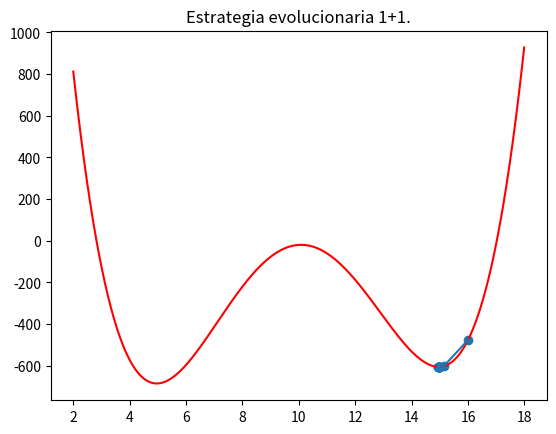

Write the Python code that produced this figure.
from random import randint,random
import matplotlib.pyplot as plt
import numpy as np

def funcion(x):
    """
    La función que se va a minimizar.
    Parámetros
    ----------
    x : float
        Valor de x a evaluar en la función.
    """
    return ((x-10)**4) - (50 * (x-10)**2) + (8*x) - 100

if __name__ == '__main__':
  # Número máximo de iteraciones
  iteraciones = 2000
  # Rango de interés
  x1 = 2.0
  x2 = 18.0
  # 
  c = 0.817
  # El número de variables para f es 1
  f = funcion

  # Punto inicial
  X = randint(x1,x2)
  # f(X), su fitness
  p = f(X)
  # Soluciones encontradas y su valor
  xs = [X]
  ys = [p]
  # Mutaciones exitosas (mejor resultado que la solución actual)
  S = 0
  # Mutaciones no exitosas (no es mejor que la solución actual)
  F = 0
  # Relación mutaciones exitosas sobre mutaciones totales
  ps = 0
  # Sigma la desviación estándar de la distribución normal
  # Para sigma = 1 tiende a quedarse atorado en mínimos locales.
  sig = 0.5
  for _ in range(iteraciones):
    # Generamos una nueva solución a partir de una mutación sobre la actual
    X_ = X + sig*np.random.normal()
    # Calculamos su fitness
    p_ = f(X_)
    if p_ < p:
      # La nueva solución es mejor
      X = X_
      p = p_
      xs.append(X)
      ys.append(p)
      S += 1
    else:
      F += 1
    # Actualizamos ps
    ps = S / float(S+F)
    # Ajustamos sigma
    if ps < 1.0/5:
      sig = sig*c
    elif ps > 1.0/5:
      sig = sig/c

  puntos_x = np.arange(x1,x2,0.01)
  puntos_y = f(puntos_x)
  plt.plot(puntos_x,puntos_y,'r-')
  plt.scatter(xs,ys)
  plt.plot(xs,ys)
  plt.title('Estrategia evolucionaria 1+1.')
  plt.show()
